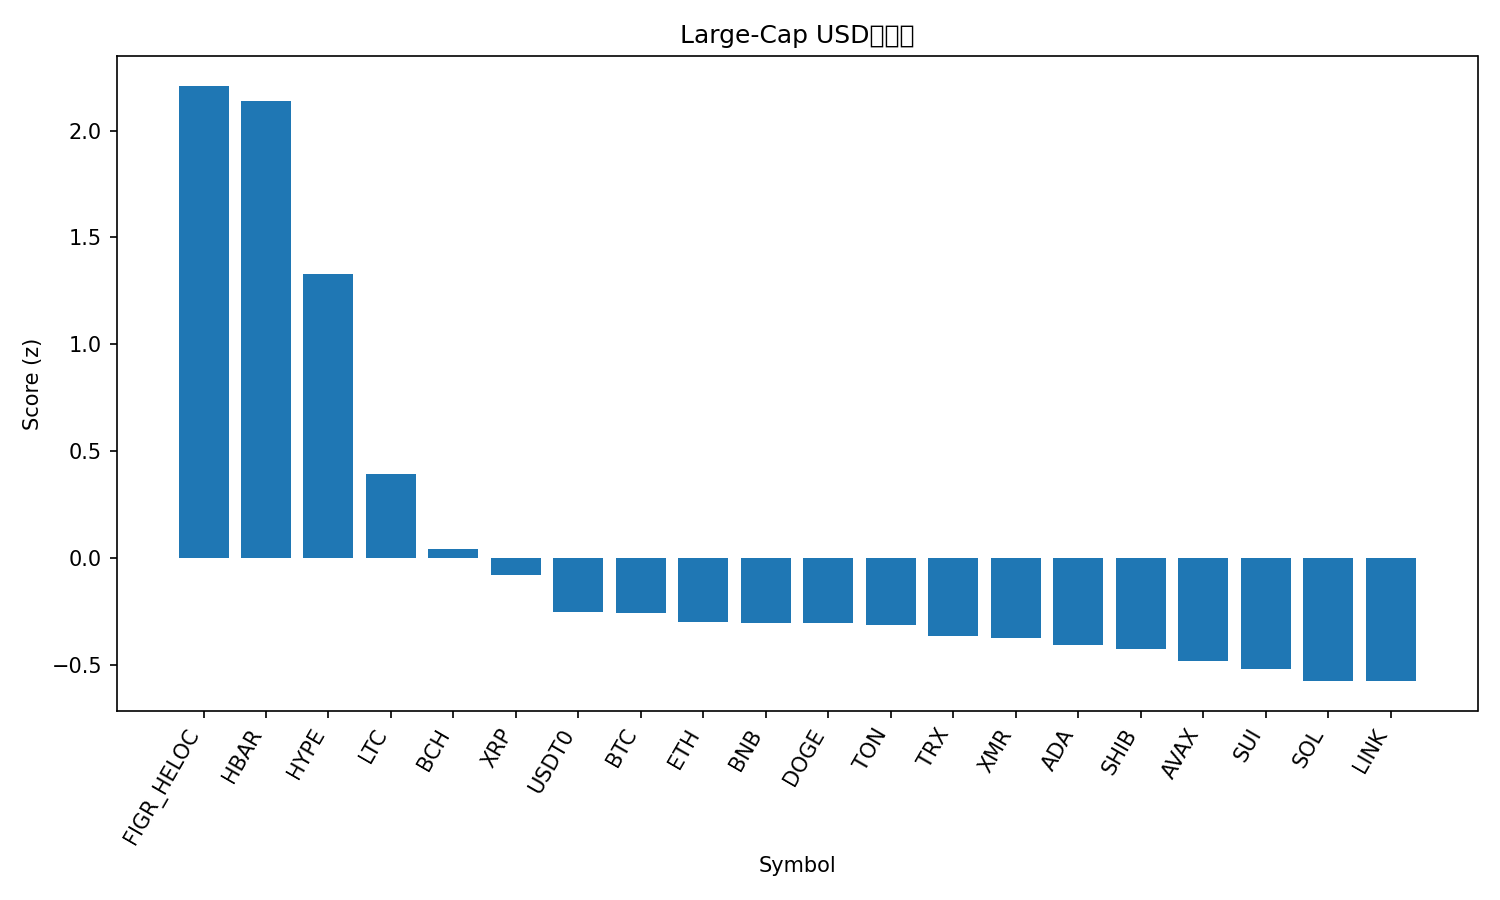

The data file committed next to this chart (first rows):
rank, name, symbol, price, pct_1h, pct_24h, pct_7d, pct_1h_vs_btc, pct_24h_vs_btc, pct_7d_vs_btc, market_cap_rank, market_cap, volume_usd, score
1, Figure Heloc, FIGR_HELOC, 1.36, 0.0, 38.75, 36.51, 0.2501, 39.63, 31.34, 12, 18026404551, 17092075, 2.21
2, Hedera, HBAR, 0.2083, 1.884, 16.56, 20.56, 2.135, 17.44, 15.39, 26, 8840432940, 854348416, 2.14
3, Hyperliquid, HYPE, 48.14, 1.274, 1.579, 33.31, 1.524, 2.46, 28.15, 16, 13024571892, 592907976, 1.326
4, Litecoin, LTC, 101.9, 0.4424, 2.917, 9.69, 0.6926, 3.798, 4.525, 30, 7789405443, 1099174828, 0.3927
5, Bitcoin Cash, BCH, 555.7, -0.03488, -1.332, 17.35, 0.2153, -0.4506, 12.18, 18, 11080604716, 625080422, 0.04228
6, XRP, XRP, 2.64, -0.1279, 0.6414, 9.206, 0.1222, 1.522, 4.042, 4, 158730921239, 4127573136, -0.0802
7, USDT0, USDT0, 0.9997, -0.0621, -0.01896, -0.04605, 0.1881, 0.8621, -5.211, 31, 7393652965, 335880495, -0.2535
8, Bitcoin, BTC, 114227, -0.2501, -0.881, 5.165, 0.0, 0.0, 0.0, 1, 2279063447148, 49166678953, -0.2582
9, Ethereum, ETH, 4110, -0.3035, -1.102, 5.675, -0.05332, -0.221, 0.51, 2, 496131209378, 28885764857, -0.2991
10, BNB, BNB, 1135, -0.09962, -3.16, 5.494, 0.1505, -2.279, 0.3287, 5, 156451318665, 2379691955, -0.3058
11, Dogecoin, DOGE, 0.1998, -0.1231, -1.515, 2.556, 0.1271, -0.6339, -2.609, 9, 30267769535, 1452192245, -0.3068
12, Toncoin, TON, 2.28, -0.4704, 3.129, 3.199, -0.2203, 4.01, -1.966, 35, 5754152407, 195828267, -0.3159
13, TRON, TRX, 0.2974, 0.03606, -0.8297, -7.432, 0.2862, 0.0513, -12.6, 10, 28149563395, 590814066, -0.368
14, Monero, XMR, 339.1, -0.4527, -0.8218, 8.601, -0.2025, 0.05924, 3.436, 32, 6250510422, 147238024, -0.3754
15, Cardano, ADA, 0.6623, -0.2445, -1.951, 2.339, 0.00569, -1.07, -2.825, 11, 24229108259, 1150545907, -0.4094
16, Shiba Inu, SHIB, 1.027e-05, -0.312, -1.503, 2.732, -0.06183, -0.6224, -2.433, 34, 6053647610, 141981751, -0.4278
17, Avalanche, AVAX, 20.23, -0.3735, -1.338, 1.443, -0.1234, -0.4567, -3.722, 28, 8632778415, 438731838, -0.4846
18, Sui, SUI, 2.61, -0.5715, -0.5728, 4.452, -0.3213, 0.3082, -0.7128, 22, 9472067661, 820465221, -0.5199
19, Solana, SOL, 198.9, -0.7544, -0.3772, 6.718, -0.5042, 0.5038, 1.553, 6, 109414429153, 6110257879, -0.5746
20, Chainlink, LINK, 18.37, -0.5877, -0.3789, 1.585, -0.3376, 0.5022, -3.58, 17, 12803380476, 696473655, -0.5774
21, Stellar, XLM, 0.3295, -0.8167, 1.19, 3.678, -0.5666, 2.071, -1.487, 20, 10554711116, 314586180, -0.6165
